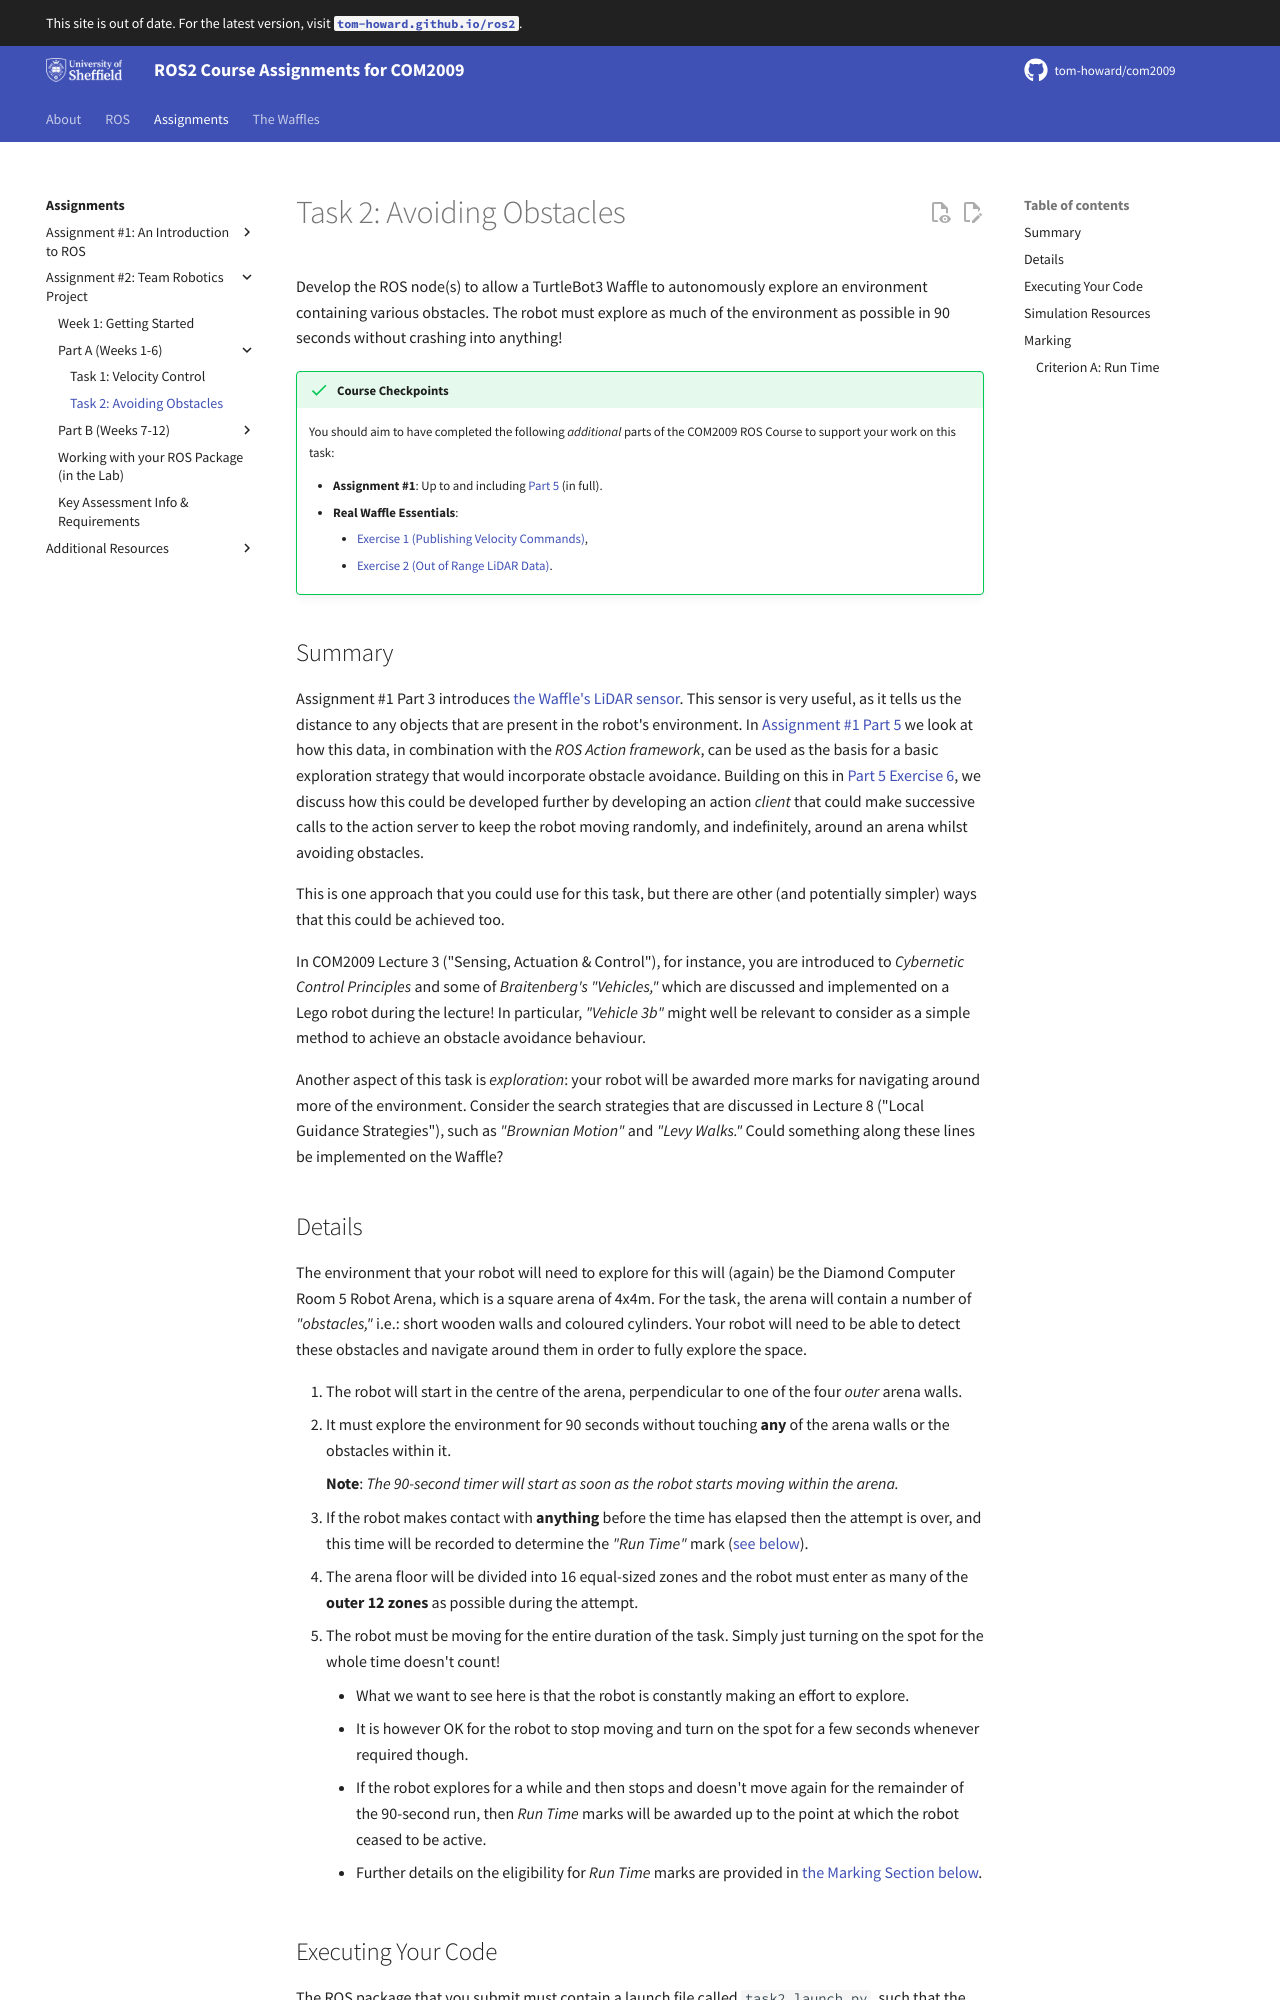

repository: tom-howard/com2009 · page: course/assignment2/part-a/task2/index.html · generator: mkdocs

---  
title: "Task 2: Avoiding Obstacles" 
---  

Develop the ROS node(s) to allow a TurtleBot3 Waffle to autonomously explore an environment containing various obstacles. The robot must explore as much of the environment as possible in 90 seconds without crashing into anything!

!!! success "Course Checkpoints"
    
    You should aim to have completed the following *additional* parts of the COM2009 ROS Course to support your work on this task: 

    * **Assignment #1**: Up to and including [Part 5](../../assignment1/part5.md) (in full).
    * **Real Waffle Essentials**:
        * [Exercise 1 (Publishing Velocity Commands)](../../../waffles/essentials.md#ex1),
        * [Exercise 2 (Out of Range LiDAR Data)](../../../waffles/essentials.md#ex2).

## Summary

Assignment #1 Part 3 introduces [the Waffle's LiDAR sensor](../../assignment1/part3.md#lidar). This sensor is very useful, as it tells us the distance to any objects that are present in the robot's environment. In [Assignment #1 Part 5](../../assignment1/part5.md#explore) we look at how this data, in combination with the *ROS Action framework*, can be used as the basis for a basic exploration strategy that would incorporate obstacle avoidance. Building on this in [Part 5 Exercise 6](../../assignment1/part5.md#ex6), we discuss how this could be developed further by developing an action *client* that could make successive calls to the action server to keep the robot moving randomly, and indefinitely, around an arena whilst avoiding obstacles.

This is one approach that you could use for this task, but there are other (and potentially simpler) ways that this could be achieved too. 

In COM2009 Lecture 3 ("Sensing, Actuation & Control"), for instance, you are introduced to *Cybernetic Control Principles* and some of *Braitenberg's "Vehicles,"* which are discussed and implemented on a Lego robot during the lecture! In particular, *"Vehicle 3b"* might well be relevant to consider as a simple method to achieve an obstacle avoidance behaviour.

Another aspect of this task is *exploration*: your robot will be awarded more marks for navigating around more of the environment. Consider the search strategies that are discussed in Lecture 8 ("Local Guidance Strategies"), such as *"Brownian Motion"* and *"Levy Walks."* Could something along these lines be implemented on the 
Waffle?
